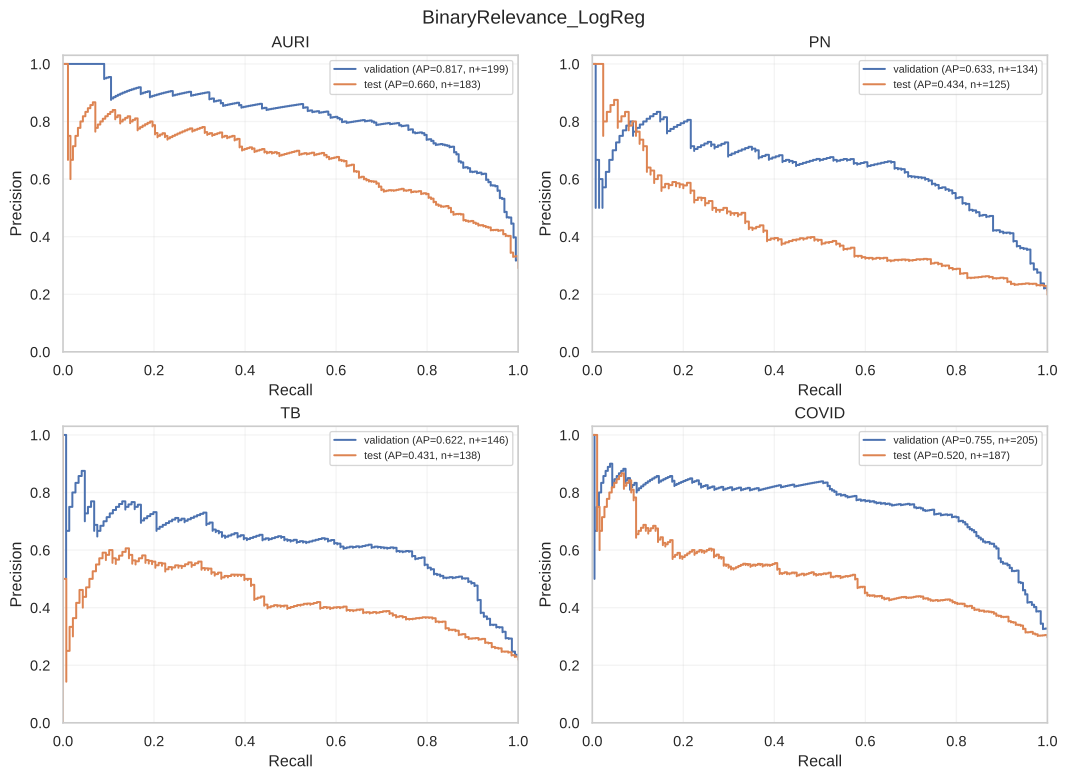

Values plotted in this chart, from the file beside it:
split, label, recall, precision, threshold
validation, AURI, 1.0, 0.3164, 0.001867
validation, AURI, 1.0, 0.3169, 0.004332
validation, AURI, 1.0, 0.3174, 0.00752
validation, AURI, 1.0, 0.3179, 0.00753
validation, AURI, 0.995, 0.3168, 0.008759
validation, AURI, 0.995, 0.3173, 0.009105
validation, AURI, 0.995, 0.3178, 0.009248
validation, AURI, 0.995, 0.3183, 0.01143
validation, AURI, 0.995, 0.3188, 0.01286
validation, AURI, 0.995, 0.3194, 0.01289
validation, AURI, 0.995, 0.3199, 0.0136
validation, AURI, 0.995, 0.3204, 0.01389
validation, AURI, 0.995, 0.3209, 0.01393
validation, AURI, 0.995, 0.3214, 0.0163
validation, AURI, 0.995, 0.322, 0.01715
validation, AURI, 0.995, 0.3225, 0.01747
validation, AURI, 0.995, 0.323, 0.01756
validation, AURI, 0.995, 0.3235, 0.01798
validation, AURI, 0.995, 0.3241, 0.01823
validation, AURI, 0.995, 0.3246, 0.01857
validation, AURI, 0.995, 0.3251, 0.01923
validation, AURI, 0.995, 0.3257, 0.01933
validation, AURI, 0.995, 0.3262, 0.02006
validation, AURI, 0.995, 0.3267, 0.02152
validation, AURI, 0.995, 0.3273, 0.02193
validation, AURI, 0.995, 0.3278, 0.02243
validation, AURI, 0.995, 0.3284, 0.02248
validation, AURI, 0.995, 0.3289, 0.02296
validation, AURI, 0.995, 0.3295, 0.02323
validation, AURI, 0.995, 0.33, 0.02359
validation, AURI, 0.995, 0.3306, 0.02399
validation, AURI, 0.995, 0.3311, 0.02452
validation, AURI, 0.995, 0.3317, 0.02453
validation, AURI, 0.995, 0.3322, 0.02455
validation, AURI, 0.995, 0.3328, 0.02473
validation, AURI, 0.995, 0.3333, 0.02485
validation, AURI, 0.995, 0.3339, 0.02508
validation, AURI, 0.995, 0.3345, 0.02518
validation, AURI, 0.995, 0.335, 0.02612
validation, AURI, 0.995, 0.3356, 0.02632
validation, AURI, 0.995, 0.3362, 0.02648
validation, AURI, 0.995, 0.3367, 0.02683
validation, AURI, 0.995, 0.3373, 0.02823
validation, AURI, 0.995, 0.3379, 0.02854
validation, AURI, 0.995, 0.3385, 0.02861
validation, AURI, 0.995, 0.339, 0.02875
validation, AURI, 0.995, 0.3396, 0.02897
validation, AURI, 0.995, 0.3402, 0.02905
validation, AURI, 0.995, 0.3408, 0.02952
validation, AURI, 0.995, 0.3414, 0.02957
validation, AURI, 0.995, 0.342, 0.03
validation, AURI, 0.995, 0.3426, 0.03006
validation, AURI, 0.995, 0.3432, 0.03067
validation, AURI, 0.995, 0.3438, 0.03106
validation, AURI, 0.995, 0.3443, 0.03279
validation, AURI, 0.995, 0.3449, 0.03282
validation, AURI, 0.995, 0.3455, 0.03302
validation, AURI, 0.995, 0.3462, 0.0331
validation, AURI, 0.995, 0.3468, 0.03388
validation, AURI, 0.995, 0.3474, 0.03409
... 4,980 more rows
